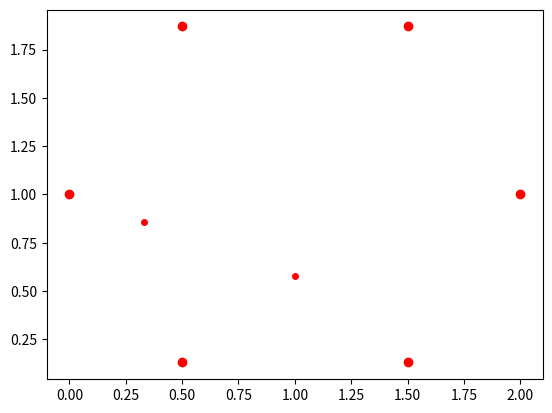

Write Python code to recreate this figure.
# esemio

# vorrei creare un esagono di sierpinsky
import matplotlib.pyplot as plt
import numpy as np
from random import uniform, choice
from tqdm import tqdm

# set up the figure


uno: tuple = (2, 1)
due: tuple = (round(np.cos(np.pi/3)+1,2) , round(np.sin(np.pi/3)+1,2))
tre: tuple = (round(np.cos(2*np.pi/3)+1,2) , round(np.sin(2*np.pi/3)+1,2))
quattro: tuple = (round(np.cos(3*np.pi/3)+1,2) , round(np.sin(3*np.pi/3)+1,2))
cinque: tuple = (round(np.cos(4*np.pi/3)+1,2) , round(np.sin(4*np.pi/3)+1,2))
sei: tuple = (round(np.cos(5*np.pi/3)+1,2) , round(np.sin(5*np.pi/3)+1,2))


angoli: list = [uno, due, tre, quattro, cinque, sei]


plt.plot(uno[0], uno[1], 'ro')
plt.plot(due[0], due[1], 'ro')
plt.plot(tre[0], tre[1], 'ro')
plt.plot(quattro[0], quattro[1], 'ro')
plt.plot(cinque[0], cinque[1], 'ro')
plt.plot(sei[0], sei[1], 'ro')


start = choice(angoli)
angoli.remove(start)
prima_scelta = choice(angoli)
angoli.append(start)
x, y = (0, 0)
print(start, prima_scelta)
for i in tqdm(range(2)):

    if start[0] != prima_scelta[0]:
        x = round((2/3*np.abs(start[0] - prima_scelta[0])), 2)
    else:
        x = start[0]

    if start[1] != prima_scelta[1]:
        y = round((2/3*np.abs(start[1] - prima_scelta[1])), 2)
    else:
        y = start[1]



    print(x, y)
    plt.plot(x, y, 'ro', markersize=4)
    start = (x, y)
    prima_scelta = choice(angoli)

plt.show()
